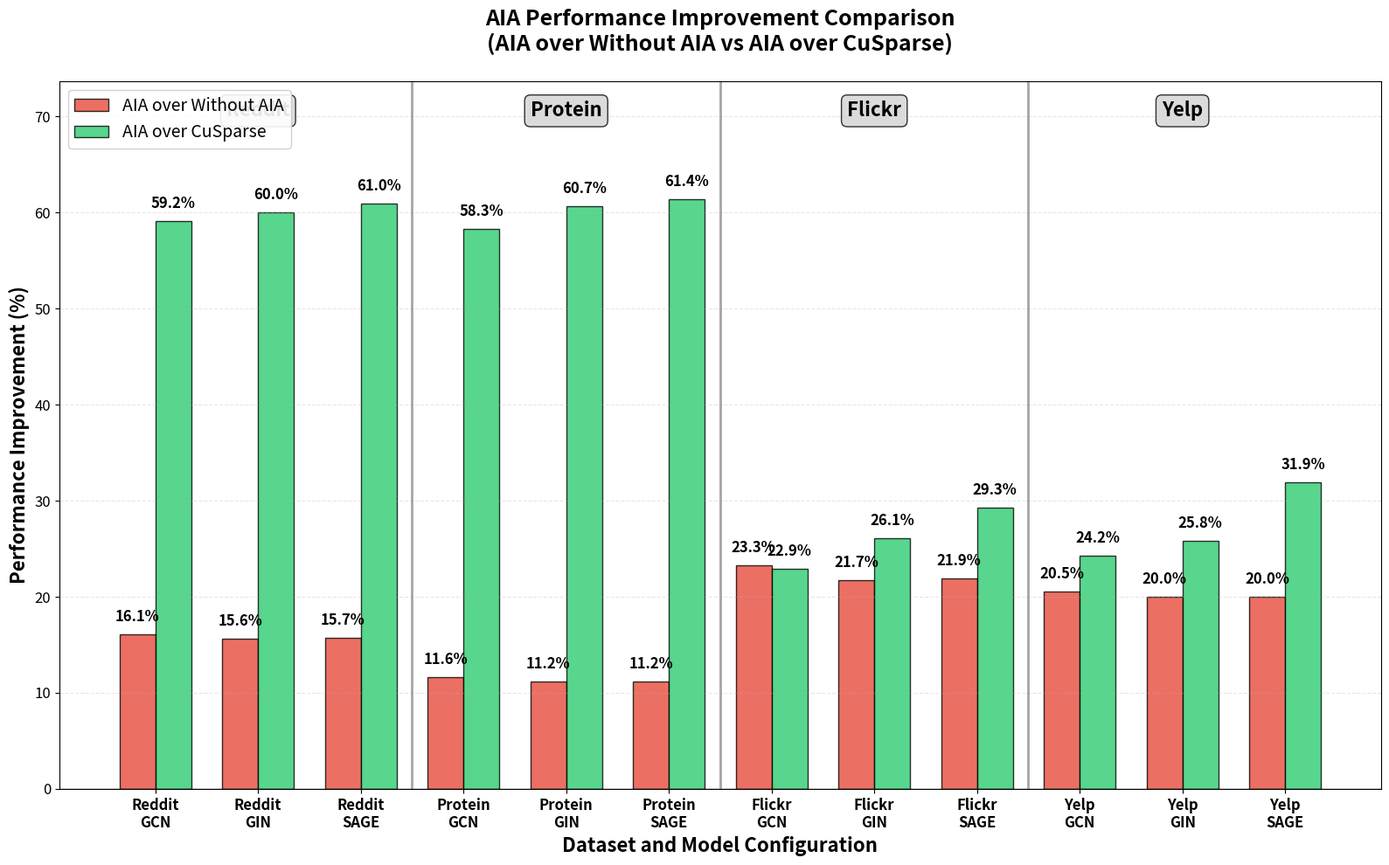

Source code (Python):
import matplotlib.pyplot as plt
import numpy as np
import pandas as pd

# Data from the provided tables
data = {
    'Dataset': ['Reddit', 'Reddit', 'Reddit', 'Protein', 'Protein', 'Protein', 
                'Flickr', 'Flickr', 'Flickr', 'Yelp', 'Yelp', 'Yelp'],
    'Model': ['GCN', 'GIN', 'SAGE', 'GCN', 'GIN', 'SAGE', 
              'GCN', 'GIN', 'SAGE', 'GCN', 'GIN', 'SAGE'],
    'Without_AIA': [56.992, 54.346, 53.704, 33.708, 31.068, 30.682,
                    11.895, 10.318, 10.116, 78.721, 74.601, 70.456],
    'With_AIA': [47.809, 45.861, 45.274, 29.783, 27.598, 27.248,
                 9.128, 8.080, 7.901, 62.553, 59.667, 56.383],
    'CuSparse': [117.052, 114.736, 115.946, 71.378, 70.140, 70.554,
                 11.846, 10.934, 11.174, 82.568, 80.399, 82.845]
}

df = pd.DataFrame(data)

# Calculate improvement percentages
# AIA over Without AIA = (Without_AIA - With_AIA) / Without_AIA * 100
df['AIA_over_NoAIA'] = ((df['Without_AIA'] - df['With_AIA']) / df['Without_AIA']) * 100

# AIA over CuSparse = (CuSparse - With_AIA) / CuSparse * 100
df['AIA_over_CuSparse'] = ((df['CuSparse'] - df['With_AIA']) / df['CuSparse']) * 100

# Set up the plot with larger figure size
fig, ax = plt.subplots(figsize=(16, 10))

# Define colors
colors = ['#e74c3c', '#2ecc71']  # Red for AIA over Without AIA, Green for AIA over CuSparse
labels = ['AIA over Without AIA', 'AIA over CuSparse']

# Create x positions for bars
n_configs = len(df)  # 12 configurations
bar_width = 0.35     # Larger bar width
x_positions = np.arange(n_configs)

# Create the two sets of bars
bars1 = ax.bar(x_positions - bar_width/2, df['AIA_over_NoAIA'], bar_width, 
               color=colors[0], alpha=0.8, edgecolor='black', linewidth=1,
               label=labels[0])

bars2 = ax.bar(x_positions + bar_width/2, df['AIA_over_CuSparse'], bar_width,
               color=colors[1], alpha=0.8, edgecolor='black', linewidth=1,
               label=labels[1])

# Add value labels on top of bars with larger font
for bars, values in [(bars1, df['AIA_over_NoAIA']), (bars2, df['AIA_over_CuSparse'])]:
    for bar, value in zip(bars, values):
        ax.text(bar.get_x() + bar.get_width()/2, bar.get_height() + 1, 
               f'{value:.1f}%', ha='center', va='bottom', 
               fontsize=12, fontweight='bold')

# Customize the plot with larger fonts
ax.set_ylabel('Performance Improvement (%)', fontsize=16, fontweight='bold')
ax.set_xlabel('Dataset and Model Configuration', fontsize=16, fontweight='bold')
ax.set_title('AIA Performance Improvement Comparison\n(AIA over Without AIA vs AIA over CuSparse)', 
             fontsize=18, fontweight='bold', pad=25)

# Create x-axis labels
x_labels = [f'{row["Dataset"]}\n{row["Model"]}' for _, row in df.iterrows()]
ax.set_xticks(x_positions)
ax.set_xticklabels(x_labels, fontsize=12, fontweight='bold')

# Add legend with larger font
ax.legend(loc='upper left', fontsize=14, framealpha=0.9)

# Add grid for better readability
ax.grid(True, axis='y', alpha=0.3, linestyle='--')

# Set y-axis limits with more space
max_improvement = max(df['AIA_over_CuSparse'].max(), df['AIA_over_NoAIA'].max())
ax.set_ylim(0, max_improvement * 1.2)

# Add horizontal line at 0% for reference
ax.axhline(y=0, color='black', linestyle='-', alpha=0.8, linewidth=1)

# Add vertical lines to separate datasets (after every 3 configurations)
for i in [2.5, 5.5, 8.5]:
    ax.axvline(x=i, color='gray', linestyle='-', alpha=0.7, linewidth=2)

# Add dataset group labels at the top
dataset_centers = [1, 4, 7, 10]  # Center of each group of 3
dataset_names = ['Reddit', 'Protein', 'Flickr', 'Yelp']
for center, name in zip(dataset_centers, dataset_names):
    ax.text(center, max_improvement * 1.15, name, ha='center', va='center',
            fontsize=16, fontweight='bold', 
            bbox=dict(boxstyle='round,pad=0.3', facecolor='lightgray', alpha=0.8))

# Increase tick label sizes
ax.tick_params(axis='x', labelsize=12)
ax.tick_params(axis='y', labelsize=12)

# Improve layout
plt.tight_layout()

# Add performance summary text box with larger font
# summary_stats = f"""Performance Summary:
# • AIA over Without AIA: {df['AIA_over_NoAIA'].mean():.1f}% average improvement
# • AIA over CuSparse: {df['AIA_over_CuSparse'].mean():.1f}% average improvement
# • Best AIA vs baseline: {df.loc[df['AIA_over_NoAIA'].idxmax(), 'Dataset']} {df.loc[df['AIA_over_NoAIA'].idxmax(), 'Model']} ({df['AIA_over_NoAIA'].max():.1f}%)
# • Best AIA vs CuSparse: {df.loc[df['AIA_over_CuSparse'].idxmax(), 'Dataset']} {df.loc[df['AIA_over_CuSparse'].idxmax(), 'Model']} ({df['AIA_over_CuSparse'].max():.1f}%)"""

# ax.text(0.02, 0.98, summary_stats, transform=ax.transAxes, fontsize=12,
#         verticalalignment='top', bbox=dict(boxstyle='round', facecolor='lightblue', alpha=0.8))

# Show the plot
plt.show()

# Print detailed comparison table
print("\nAIA Improvement Percentage Analysis:")
print("="*100)
print(f"{'Dataset':<10} {'Model':<6} {'AIA over':<15} {'AIA over':<15} {'Difference':<15}")
print(f"{'':^10} {'':^6} {'Without AIA (%)':<15} {'CuSparse (%)':<15} {'(CuSparse-NoAIA)':<15}")
print("="*100)

for _, row in df.iterrows():
    difference = row['AIA_over_CuSparse'] - row['AIA_over_NoAIA']
    print(f"{row['Dataset']:<10} {row['Model']:<6} {row['AIA_over_NoAIA']:<15.1f} "
          f"{row['AIA_over_CuSparse']:<15.1f} {difference:<15.1f}")

print("\n" + "="*100)
print("Summary Statistics:")
print(f"Average AIA improvement over Without AIA: {df['AIA_over_NoAIA'].mean():.1f}%")
print(f"Average AIA improvement over CuSparse: {df['AIA_over_CuSparse'].mean():.1f}%")
print(f"Best AIA vs Without AIA: {df.loc[df['AIA_over_NoAIA'].idxmax(), 'Dataset']} {df.loc[df['AIA_over_NoAIA'].idxmax(), 'Model']} with {df['AIA_over_NoAIA'].max():.1f}% improvement")
print(f"Best AIA vs CuSparse: {df.loc[df['AIA_over_CuSparse'].idxmax(), 'Dataset']} {df.loc[df['AIA_over_CuSparse'].idxmax(), 'Model']} with {df['AIA_over_CuSparse'].max():.1f}% improvement")
plt.savefig('gnn_training_time_improvement_ratio.png', dpi=300, bbox_inches='tight', 
            facecolor='white', edgecolor='none')
plt.savefig('gnn_training_time_improvement_ratio.pdf', bbox_inches='tight', 
            facecolor='white', edgecolor='none')
